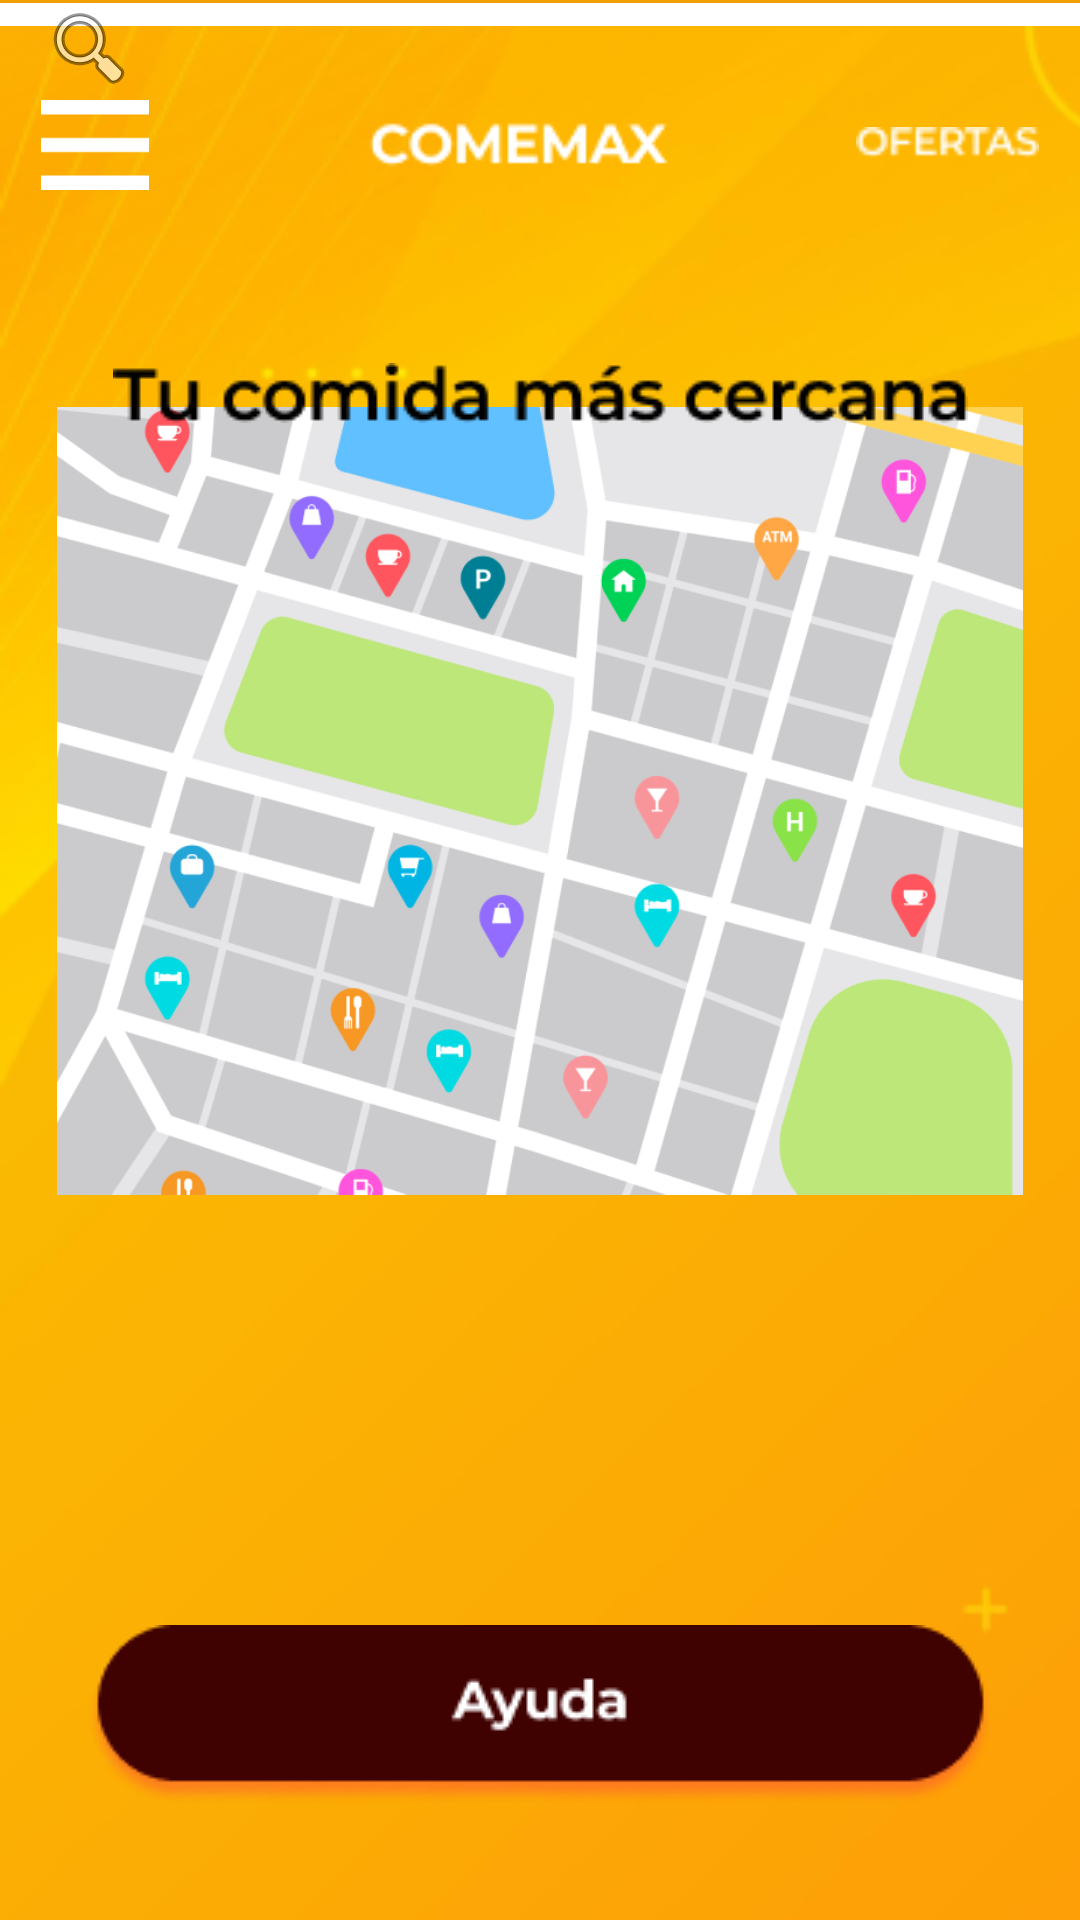

Reconstruct the res/layout file that produces this screen, plus the resources it refers to.
<!-- AndroidManifest.xml: application theme Theme.AppComemax -->
<!-- res/layout/activity_mapa.xml -->
<?xml version="1.0" encoding="utf-8"?>
<androidx.constraintlayout.widget.ConstraintLayout xmlns:android="http://schemas.android.com/apk/res/android"
    xmlns:app="http://schemas.android.com/apk/res-auto"
    xmlns:tools="http://schemas.android.com/tools"
    android:layout_width="match_parent"
    android:layout_height="match_parent">

    <ImageView
        android:id="@+id/imageView181"
        tools:layout_editor_absoluteX="-53dp"
        tools:layout_editor_absoluteY="81dp"
        android:layout_width="464dp"
        android:layout_height="948dp"
        app:layout_constraintStart_toStartOf="parent"
        app:layout_constraintTop_toTopOf="parent"
        app:srcCompat="@drawable/fondo" />

    <ImageView
        android:id="@+id/imageView182"
        android:layout_width="425dp"
        android:layout_height="118dp"
        android:layout_marginBottom="628dp"
        app:layout_constraintBottom_toBottomOf="parent"
        app:layout_constraintEnd_toEndOf="parent"
        app:layout_constraintStart_toStartOf="parent"
        app:srcCompat="@drawable/rectangle_29" />

    <ImageView
        android:id="@+id/imageView183"
        android:layout_width="wrap_content"
        android:layout_height="wrap_content"
        app:layout_constraintBottom_toBottomOf="parent"
        app:layout_constraintEnd_toEndOf="parent"
        app:layout_constraintHorizontal_bias="0.463"
        app:layout_constraintStart_toStartOf="parent"
        app:layout_constraintTop_toTopOf="parent"
        app:layout_constraintVertical_bias="0.05"
        app:srcCompat="@drawable/the_largest_community_of_photo_enthusiasts" />

    <ImageView
        android:id="@+id/imageView184"
        android:layout_width="61dp"
        android:layout_height="15dp"
        app:layout_constraintBottom_toBottomOf="parent"
        app:layout_constraintEnd_toEndOf="parent"
        app:layout_constraintHorizontal_bias="0.954"
        app:layout_constraintStart_toStartOf="parent"
        app:layout_constraintTop_toTopOf="parent"
        app:layout_constraintVertical_bias="0.064"
        app:srcCompat="@drawable/ofertas" />

    <ImageView
        android:id="@+id/imageView185"
        android:layout_width="wrap_content"
        android:layout_height="wrap_content"
        app:layout_constraintEnd_toEndOf="parent"
        app:layout_constraintHorizontal_bias="0.042"
        app:layout_constraintStart_toStartOf="parent"
        app:layout_constraintTop_toTopOf="parent"
        app:srcCompat="@android:drawable/ic_menu_search" />

    <ImageView
        android:id="@+id/imageView101"
        android:layout_width="36dp"
        android:layout_height="36dp"
        app:layout_constraintBottom_toBottomOf="parent"
        app:layout_constraintEnd_toEndOf="parent"
        app:layout_constraintHorizontal_bias="0.042"
        app:layout_constraintStart_toStartOf="parent"
        app:layout_constraintTop_toTopOf="parent"
        app:layout_constraintVertical_bias="0.05"
        app:srcCompat="@drawable/menu_hamburguesa"
        tools:ignore="ImageContrastCheck" />

    <ImageView
        android:id="@+id/imageView186"
        android:layout_width="322dp"
        android:layout_height="438dp"
        app:layout_constraintBottom_toBottomOf="parent"
        app:layout_constraintEnd_toEndOf="parent"
        app:layout_constraintStart_toStartOf="parent"
        app:layout_constraintTop_toTopOf="@+id/imageView182"
        app:srcCompat="@drawable/rectangle_35" />

    <ImageView
        android:id="@+id/imageView187"
        android:layout_width="wrap_content"
        android:layout_height="wrap_content"
        app:layout_constraintBottom_toBottomOf="parent"
        app:layout_constraintEnd_toEndOf="parent"
        app:layout_constraintStart_toStartOf="parent"
        app:layout_constraintTop_toTopOf="parent"
        app:layout_constraintVertical_bias="0.195"
        app:srcCompat="@drawable/tu_comida_m_s_cercana" />

    <ImageView
        android:id="@+id/imgayuda"
        android:layout_width="wrap_content"
        android:layout_height="wrap_content"
        app:layout_constraintBottom_toBottomOf="parent"
        app:layout_constraintEnd_toEndOf="parent"
        app:layout_constraintStart_toStartOf="parent"
        app:layout_constraintTop_toTopOf="parent"
        app:layout_constraintVertical_bias="0.934"
        app:srcCompat="@drawable/button__4_" />
</androidx.constraintlayout.widget.ConstraintLayout>
<!-- resources referenced by this layout -->
<resources>
  <!-- drawable button__4_: png bitmap (drawable, 5573 bytes) -->
  <!-- drawable fondo: png bitmap (drawable, 89152 bytes) -->
  <!-- drawable menu_hamburguesa: png bitmap (drawable, 201 bytes) -->
  <!-- drawable ofertas: png bitmap (drawable, 559 bytes) -->
  <!-- drawable rectangle_29: png bitmap (drawable, 420 bytes) -->
  <!-- drawable rectangle_35: png bitmap (drawable, 152533 bytes) -->
  <!-- drawable the_largest_community_of_photo_enthusiasts: png bitmap (drawable, 1059 bytes) -->
  <!-- drawable tu_comida_m_s_cercana: png bitmap (drawable, 2047 bytes) -->
  <style name="Theme.AppComemax" parent="Theme.MaterialComponents.DayNight.DarkActionBar">
          
          <item name="colorPrimary">@color/purple_500</item>
          <item name="colorPrimaryVariant">@color/purple_700</item>
          <item name="colorOnPrimary">@color/white</item>
          
          <item name="colorSecondary">@color/teal_200</item>
          <item name="colorSecondaryVariant">@color/teal_700</item>
          <item name="colorOnSecondary">@color/black</item>
          
          <item name="android:statusBarColor">?attr/colorPrimaryVariant</item>
          
      </style>
  <!-- not gathered from this repository: default colours our renderer supplied (Android Studio template values) -->
  <color name="purple_500">#FF6200EE</color>
  <color name="purple_700">#FF3700B3</color>
  <color name="teal_200">#FF03DAC5</color>
  <color name="teal_700">#FF018786</color>
  <color name="black">#FF000000</color>
  <color name="white">#FFFFFFFF</color>
</resources>
